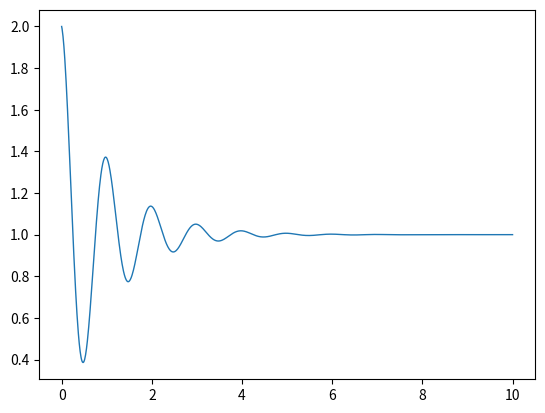

This figure's Python source:
import matplotlib
#matplotlib.use('AGG')
import matplotlib.pyplot as plt
import numpy as np


x=np.linspace(0,10,1000)
y=np.cos(2*np.pi*x)*np.exp(-x)+1
plt.plot(x,y,linewidth=1)

plt.show()

